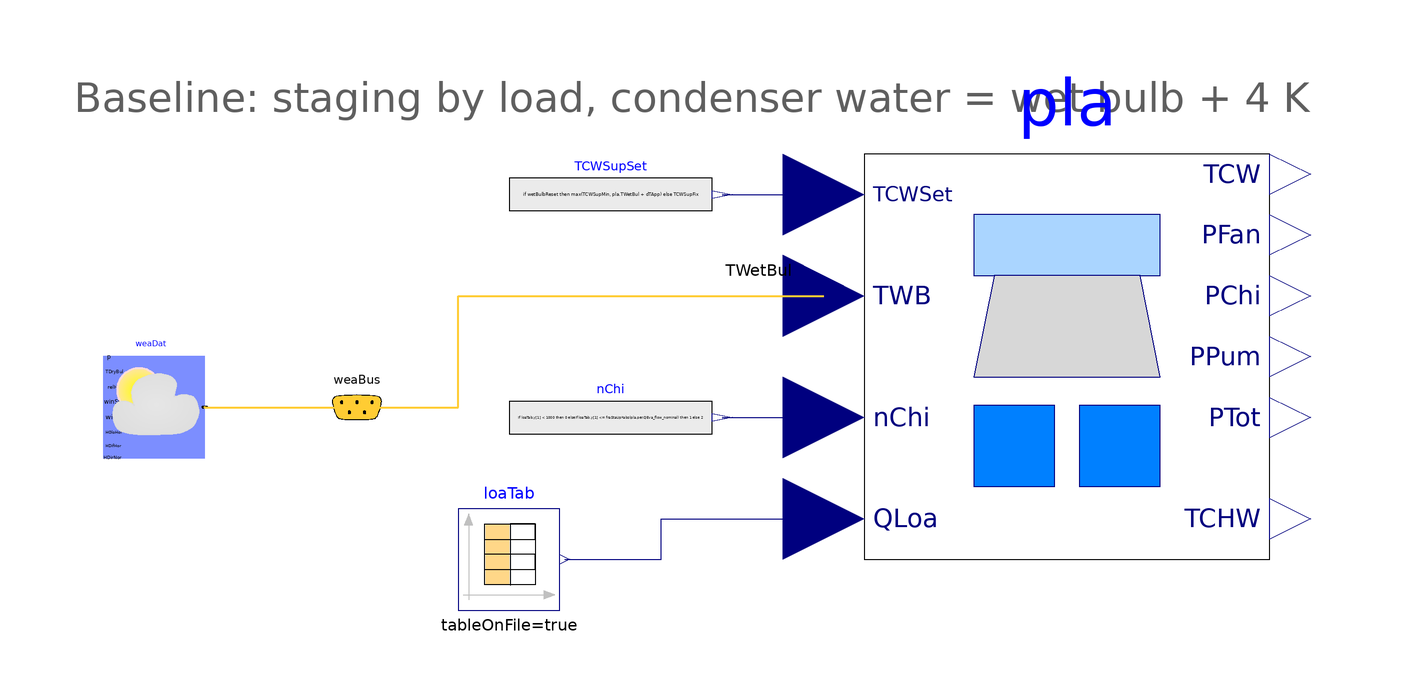

Above is the diagram view of the following Modelica model: its components placed by their Placement annotations and its connect equations drawn as lines.

model ChillerPlantBrisbane
  "Chiller plant with Brisbane weather, building load and the rule-based baseline"
  extends Modelica.Icons.Example;

  parameter Boolean wetBulbReset=true
    "true: condenser water set point = wet bulb + approach; false: fixed set point";
  parameter Modelica.Units.SI.TemperatureDifference dTApp=4
    "Approach used by the wet-bulb reset";
  parameter Modelica.Units.SI.Temperature TCWSupFix=273.15 + 29.44
    "Fixed condenser water set point (design value of the chiller curves)";
  parameter Modelica.Units.SI.Temperature TCWSupMin=273.15 + 18
    "Lowest condenser water set point";
  parameter Real fraStaUp=0.9
    "Second chiller runs when the load exceeds this fraction of one chiller's nominal capacity";

  Buildings.BoundaryConditions.WeatherData.ReaderTMY3 weaDat(
    filNam=Modelica.Utilities.Files.loadResource(
      "modelica://HVACDRL/Resources/weatherdata/AUS_QLD_Brisbane.Intl.AP.945780_TMYx.2011-2025.mos"),
    computeWetBulbTemperature=true) "Weather data reader"
    annotation (Placement(transformation(extent={{-130,-20},{-110,0}})));
  Buildings.BoundaryConditions.WeatherData.Bus weaBus "Weather bus"
    annotation (Placement(transformation(extent={{-90,-20},{-70,0}}),
        iconTransformation(extent={{-90,-20},{-70,0}})));
  Modelica.Blocks.Sources.CombiTimeTable loaTab(
    tableOnFile=true,
    tableName="tab1",
    fileName=Modelica.Utilities.Files.loadResource(
      "modelica://HVACDRL/Resources/loads/case02_cooling_load.txt"),
    columns={2},
    smoothness=Modelica.Blocks.Types.Smoothness.ConstantSegments,
    extrapolation=Modelica.Blocks.Types.Extrapolation.Periodic)
    "Hourly building cooling load"
    annotation (Placement(transformation(extent={{-60,-50},{-40,-30}})));
  Modelica.Blocks.Sources.RealExpression TCWSupSet(
    y=if wetBulbReset then max(TCWSupMin, pla.TWetBul + dTApp) else TCWSupFix)
    "Baseline condenser water set point"
    annotation (Placement(transformation(extent={{-50,24},{-10,40}})));
  Modelica.Blocks.Sources.RealExpression nChi(
    y=if loaTab.y[1] < 1000 then 0
      elseif loaTab.y[1] <= fraStaUp*abs(pla.per.QEva_flow_nominal) then 1 else 2)
    "Baseline staging: one chiller up to 90 % of its capacity, then two"
    annotation (Placement(transformation(extent={{-50,-20},{-10,-4}})));
  ChillerPlant pla "Chiller plant"
    annotation (Placement(transformation(extent={{20,-40},{100,40}})));

equation
  connect(weaDat.weaBus, weaBus) annotation (Line(
      points={{-110,-10},{-80,-10}},
      color={255,204,51},
      thickness=0.5));
  connect(weaBus.TWetBul, pla.TWetBul) annotation (Line(
      points={{-80,-10},{-60,-10},{-60,12},{12,12}},
      color={255,204,51},
      thickness=0.5), Text(
      string="%first",
      index=-1,
      extent={{-6,3},{-6,3}},
      horizontalAlignment=TextAlignment.Right));
  connect(TCWSupSet.y, pla.TCWSupSet)
    annotation (Line(points={{-8,32},{12,32}}, color={0,0,127}));
  connect(nChi.y, pla.nChi)
    annotation (Line(points={{-8,-12},{12,-12}}, color={0,0,127}));
  connect(loaTab.y[1], pla.QLoa)
    annotation (Line(points={{-39,-40},{-20,-40},{-20,-32},{12,-32}}, color={0,0,127}));

  annotation (
    Diagram(coordinateSystem(extent={{-140,-60},{120,60}}), graphics={
      Text(extent={{-136,56},{116,46}}, textColor={95,95,95},
        horizontalAlignment=TextAlignment.Left,
        textString="Baseline: staging by load, condenser water = wet bulb + 4 K")}),
    experiment(
      StartTime=86400,
      StopTime=691200,
      Interval=600,
      Tolerance=1e-06),
    Documentation(info="<html>
<p>
Simulates 2 to 8 January with the rule-based baseline: one chiller up to 90&nbsp;%
of its nominal capacity, two above; condenser water supply set point equal to the
outdoor wet-bulb temperature plus 4&nbsp;K (not below 18&nbsp;&deg;C), or fixed at
29.44&nbsp;&deg;C if <code>wetBulbReset=false</code>.
</p>
</html>"));
end ChillerPlantBrisbane;